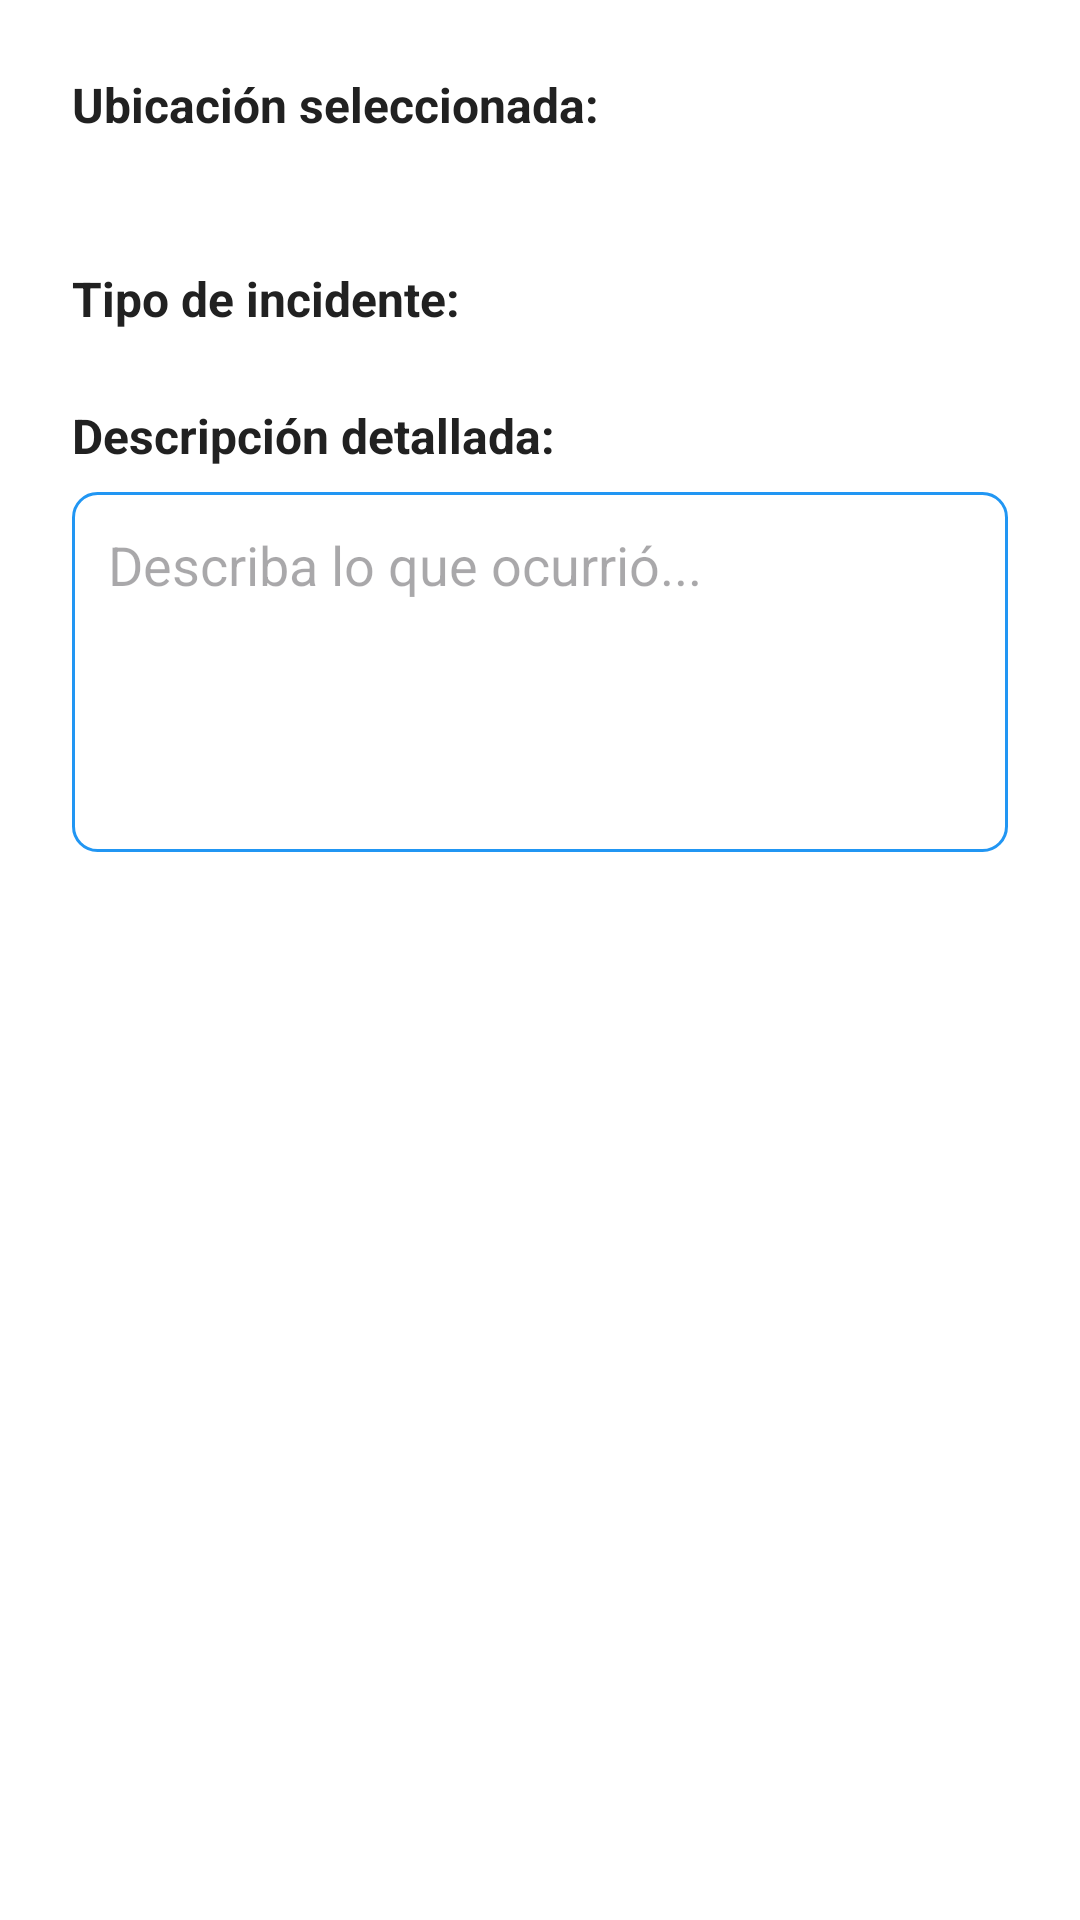

The Android layout XML behind this screen, and the referenced resources:
<!-- AndroidManifest.xml: application theme Theme.Cruz_Taracaya_Romani -->
<!-- res/layout/dialog_reporte.xml -->
<?xml version="1.0" encoding="utf-8"?>
<LinearLayout xmlns:android="http://schemas.android.com/apk/res/android"
    android:layout_width="match_parent"
    android:layout_height="wrap_content"
    android:orientation="vertical"
    android:padding="24dp"
    android:background="#FFFFFF">

    
    <TextView
        android:layout_width="match_parent"
        android:layout_height="wrap_content"
        android:text="@string/ubicaci_n_seleccionada"
        android:textStyle="bold"
        android:textSize="16sp"
        android:textColor="#212121"
        android:layout_marginBottom="8dp"/>

    
    <TextView
        android:id="@+id/tvUbicacion"
        android:layout_width="match_parent"
        android:layout_height="wrap_content"
        android:textStyle="italic"
        android:textSize="14sp"
        android:textColor="#757575"
        android:layout_marginBottom="16dp"/>

    
    <TextView
        android:layout_width="match_parent"
        android:layout_height="wrap_content"
        android:text="@string/tipo_de_incidente"
        android:textStyle="bold"
        android:textSize="16sp"
        android:textColor="#212121"
        android:layout_marginBottom="8dp"/>

    
    <Spinner
        android:id="@+id/spinnerTipo"
        android:layout_width="match_parent"
        android:layout_height="wrap_content"
        android:layout_marginBottom="16dp"
        android:background="@android:color/white"
        android:elevation="2dp"/>

    
    <TextView
        android:layout_width="match_parent"
        android:layout_height="wrap_content"
        android:text="@string/descripci_n_detallada"
        android:textStyle="bold"
        android:textSize="16sp"
        android:textColor="#212121"
        android:layout_marginBottom="8dp"/>

    
    <EditText
        android:id="@+id/etDescripcion"
        android:layout_width="match_parent"
        android:layout_height="120dp"
        android:hint="@string/describa_lo_que_ocurri"
        android:inputType="textMultiLine"
        android:gravity="top"
        android:padding="12dp"
        android:textColor="#212121"
        android:background="@drawable/edit_text_background"
        android:layout_marginBottom="24dp"/>

</LinearLayout>
<!-- resources referenced by this layout -->
<resources>
  <!-- drawable edit_text_background (drawable) -->
  <?xml version="1.0" encoding="utf-8"?>
  <shape xmlns:android="http://schemas.android.com/apk/res/android">
      <solid android:color="@android:color/white"/>
      <corners android:radius="8dp"/>
      <stroke android:color="#2196F3" android:width="1dp"/>
  </shape>
  <string name="describa_lo_que_ocurri">Describa lo que ocurrió...</string>
  <string name="descripci_n_detallada">Descripción detallada:</string>
  <string name="tipo_de_incidente">Tipo de incidente:</string>
  <string name="ubicaci_n_seleccionada">Ubicación seleccionada:</string>
  <style name="Theme.Cruz_Taracaya_Romani" parent="Base.Theme.Cruz_Taracaya_Romani" />
  <style name="Base.Theme.Cruz_Taracaya_Romani" parent="Theme.Material3.DayNight.NoActionBar">
          
          
      </style>
</resources>
